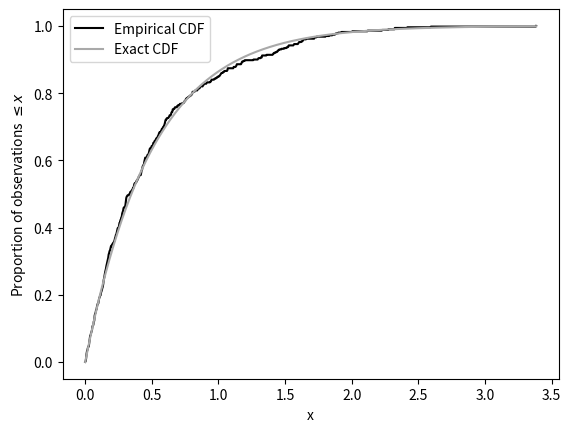

Generate this figure with matplotlib:
import numpy as np
import scipy.stats as stats
import matplotlib.pyplot as plt
np.random.seed(0)


def problem2(n=500, lambd=2):
    """Instantiates an scaled exponential random variable, draws n samples from
    it and calculates an empirical CDF at a 1000 evenly spaced points in the
    range of the drawn samples.

    Parameters
    ----------
    n : `int`
        number of samples drawn from the distribution
    lambd : `float`
        The rate parameter ``lambda*exp(-lambda*x)`` from which scale will be
        calculated from as ``/lambda``

    Returns
    -------
    x : `np.array`
        Points at which empirical CDF was evaluated at
    empiricalCDF : `np.array`
        Empirical CDF evaluated for points in ``x``

    """
    scale = 1/lambd
    rv = stats.expon(scale=scale)
    expSamples = rv.rvs(size=n)

    x = np.linspace(0, max(expSamples), 1000)
    empiricalCDF = []
    for i in x:
        empiricalCDF.append(np.sum(expSamples <= i))

    empiricalCDF = np.array(empiricalCDF)/n
    exactCDF = rv.cdf(x)

    return x, empiricalCDF, exactCDF


def plot2():
    """Plots problem 2."""
    fig, ax = plt.subplots()

    x, empiricalCDF, exactCDF = problem2()

    ax.plot(x, empiricalCDF, 'black', label="Empirical CDF")
    ax.plot(x, exactCDF, 'darkgray',  label="Exact CDF")

    ax.set_xlabel("x")
    ax.set_ylabel("Proportion of observations $\leq x$")
    ax.legend()
    plt.show()


if __name__ == "__main__":
    plot2()
